2-way image classification set "classifier" from GitHub (InfiniteVoidLoop/product-tracking); label vocabulary: defective, normal.

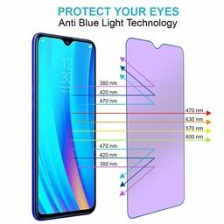
Label: normal

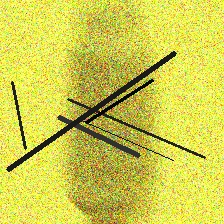
Label: defective

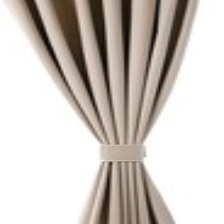
Label: normal

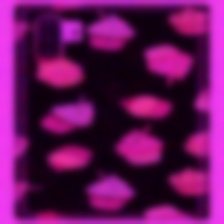
Label: defective

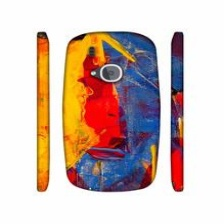
Label: normal

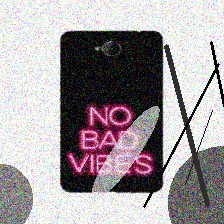
Label: defective
